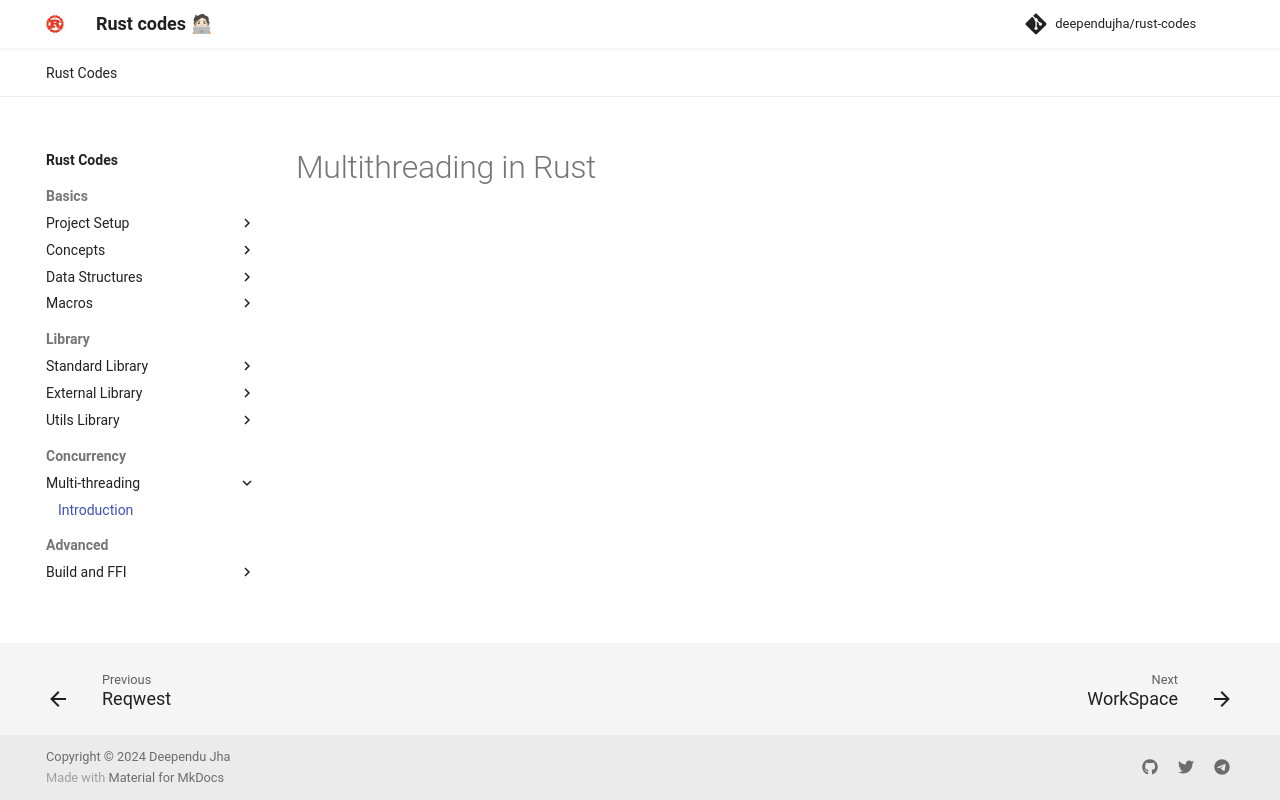

repository: deependujha/rust-codes · page: 03-concurrency/01-multithreading/01-multithreading/index.html · generator: mkdocs

# Multithreading in Rust
